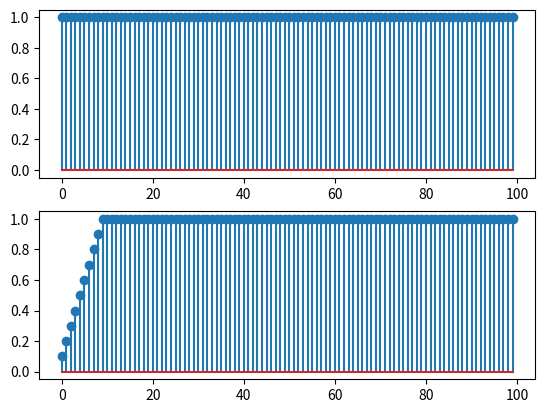

Recreate this plot in Python.
import numpy as np
import matplotlib.pyplot as plt


def degrau_unitario(n):
    sinal = np.where(n>=0, 1, 0)
    return sinal
def seq_exp(n, base, ganho=1):
    sinal = ganho*base**n
    return sinal

def media_movel(fn, k):
    hist = np.zeros(k)
    y = list()
    for x in fn:
        hist[-1] = x
        res = np.sum(1/k * hist)
        y.append(res)
        hist = np.roll(hist, -1)
    return np.array(y, dtype='f')


if __name__ == "__main__":
    inicio = 0
    fim = 100
    n = np.arange(inicio, fim, 1)
    n = np.round(n, decimals=12)
    fn = degrau_unitario(n)
    media = media_movel(fn, 10)

    fig, (ax_inp, ax_out) = plt.subplots(2, 1)

    ax_inp.stem(n, fn)

    ax_out.stem(n, media)

    plt.show()

